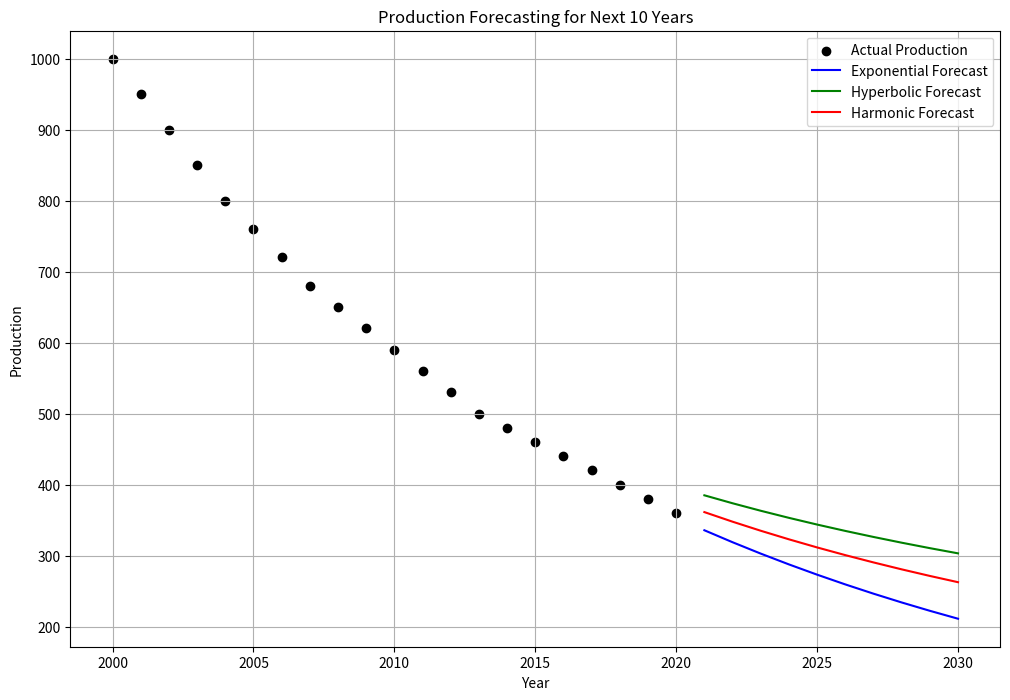

The script that saved this image:
#write a program to forecast production for 10 years using
#Exponential
# Hyperbolic
# Harmonic
# methods
import numpy as np
import matplotlib.pyplot as plt
from scipy.optimize import curve_fit
import pandas as pd
from datetime import datetime, timedelta
import warnings
warnings.filterwarnings("ignore")
# Sample production data (Year, Production)
data = {
    'Year': np.arange(2000, 2021),
    'Production': [1000, 950, 900, 850, 800, 760, 720, 680, 650, 620,
                   590, 560, 530, 500, 480, 460, 440, 420, 400, 380, 360]
}
df = pd.DataFrame(data)
years = df['Year'].values
production = df['Production'].values
# Define forecasting models
def exponential_model(x, a, b):
    return a * np.exp(-b * (x - years[0]))

def hyperbolic_model(x, a, b):
    return a / (1 + b * (x - years[0]))

def harmonic_model(x, a, b):
    return a / (1 + b * (x - years[0]))**2
# Fit models to data
exp_params, _ = curve_fit(exponential_model, years, production, p0=[1000, 0.1])
hyp_params, _ = curve_fit(hyperbolic_model, years, production, p0=[1000, 0.1])
har_params, _ = curve_fit(harmonic_model, years, production, p0=[1000, 0.1])
# Forecast for the next 10 years
future_years = np.arange(2021, 2031)
exp_forecast = exponential_model(future_years, *exp_params)
hyp_forecast = hyperbolic_model(future_years, *hyp_params)
har_forecast = harmonic_model(future_years, *har_params)
# Plot results
plt.figure(figsize=(12, 8))
plt.scatter(years, production, label='Actual Production', color='black')
plt.plot(future_years, exp_forecast, label='Exponential Forecast', color='blue')
plt.plot(future_years, hyp_forecast, label='Hyperbolic Forecast', color='green')
plt.plot(future_years, har_forecast, label='Harmonic Forecast', color='red')
plt.xlabel('Year')
plt.ylabel('Production')
plt.title('Production Forecasting for Next 10 Years')
plt.legend()
plt.grid()
plt.show()
# Print forecasted values
forecast_df = pd.DataFrame({
    'Year': future_years,
    'Exponential_Forecast': exp_forecast,
    'Hyperbolic_Forecast': hyp_forecast,
    'Harmonic_Forecast': har_forecast
})
print(forecast_df)
